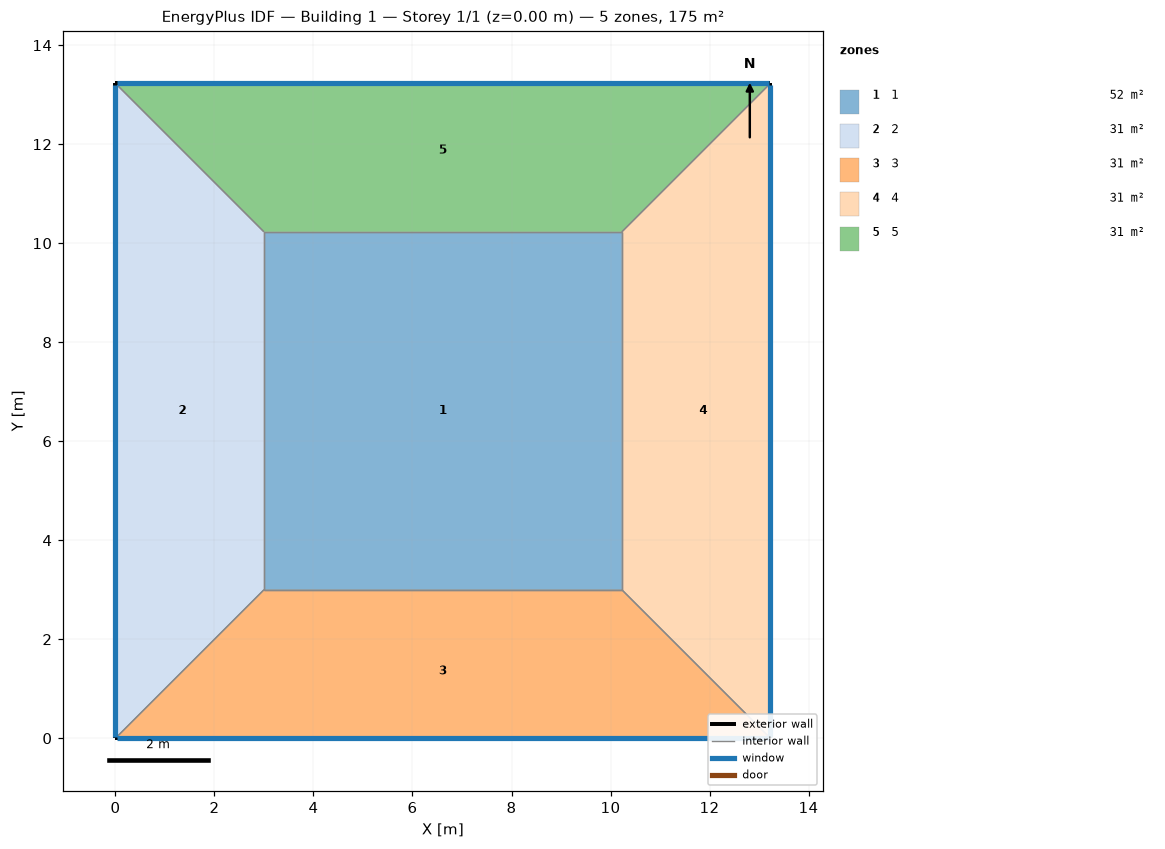
=== STOREY PLAN SPEC (per zone: floor XY polygon, exterior-wall plan segments, windows/doors) ===
zone 1: 1  (52.3 m²)
  floor: (3.00, 3.00) (3.00, 10.23) (10.23, 10.23) (10.23, 3.00)
  interior walls: 4
zone 2: 2  (30.7 m²)
  floor: (0.00, 0.00) (0.00, 13.23) (3.00, 10.23) (3.00, 3.00)
  exterior wall: (0.00, 13.23) – (0.00, 0.00)  [13.2 m]
    window: (0.00, 13.20) – (0.00, 0.03)  [10.6 m²]
  interior walls: 3
zone 3: 3  (30.7 m²)
  floor: (13.23, 0.00) (0.00, 0.00) (3.00, 3.00) (10.23, 3.00)
  exterior wall: (0.00, 0.00) – (13.23, 0.00)  [13.2 m]
    window: (0.03, 0.00) – (13.20, 0.00)  [10.6 m²]
  interior walls: 3
zone 4: 4  (30.7 m²)
  floor: (13.23, 13.23) (13.23, 0.00) (10.23, 3.00) (10.23, 10.23)
  exterior wall: (13.23, 0.00) – (13.23, 13.23)  [13.2 m]
    window: (13.23, 0.03) – (13.23, 13.20)  [10.6 m²]
  interior walls: 3
zone 5: 5  (30.7 m²)
  floor: (0.00, 13.23) (13.23, 13.23) (10.23, 10.23) (3.00, 10.23)
  exterior wall: (13.23, 13.23) – (0.00, 13.23)  [13.2 m]
    window: (13.20, 13.23) – (0.03, 13.23)  [10.6 m²]
  interior walls: 3

=== DERIVED (storey summary) ===
Building: Building 1
Storey: 1 of 1  (floor level z = 0.00 m)
Storey gross floor area: 175.0 m²
Zones on this storey: 5
  - 1: floor 52.3 m²
  - 2: floor 30.7 m²; exterior wall 13.2 m (52.9 m²); 1 window(s) 10.6 m²; WWR 20.0%
  - 3: floor 30.7 m²; exterior wall 13.2 m (52.9 m²); 1 window(s) 10.6 m²; WWR 20.0%
  - 4: floor 30.7 m²; exterior wall 13.2 m (52.9 m²); 1 window(s) 10.6 m²; WWR 20.0%
  - 5: floor 30.7 m²; exterior wall 13.2 m (52.9 m²); 1 window(s) 10.6 m²; WWR 20.0%
Zone adjacency (shared interzone walls):
  - 1 ↔ 2
  - 1 ↔ 3
  - 1 ↔ 4
  - 1 ↔ 5
  - 2 ↔ 3
  - 2 ↔ 5
  - 3 ↔ 4
  - 4 ↔ 5